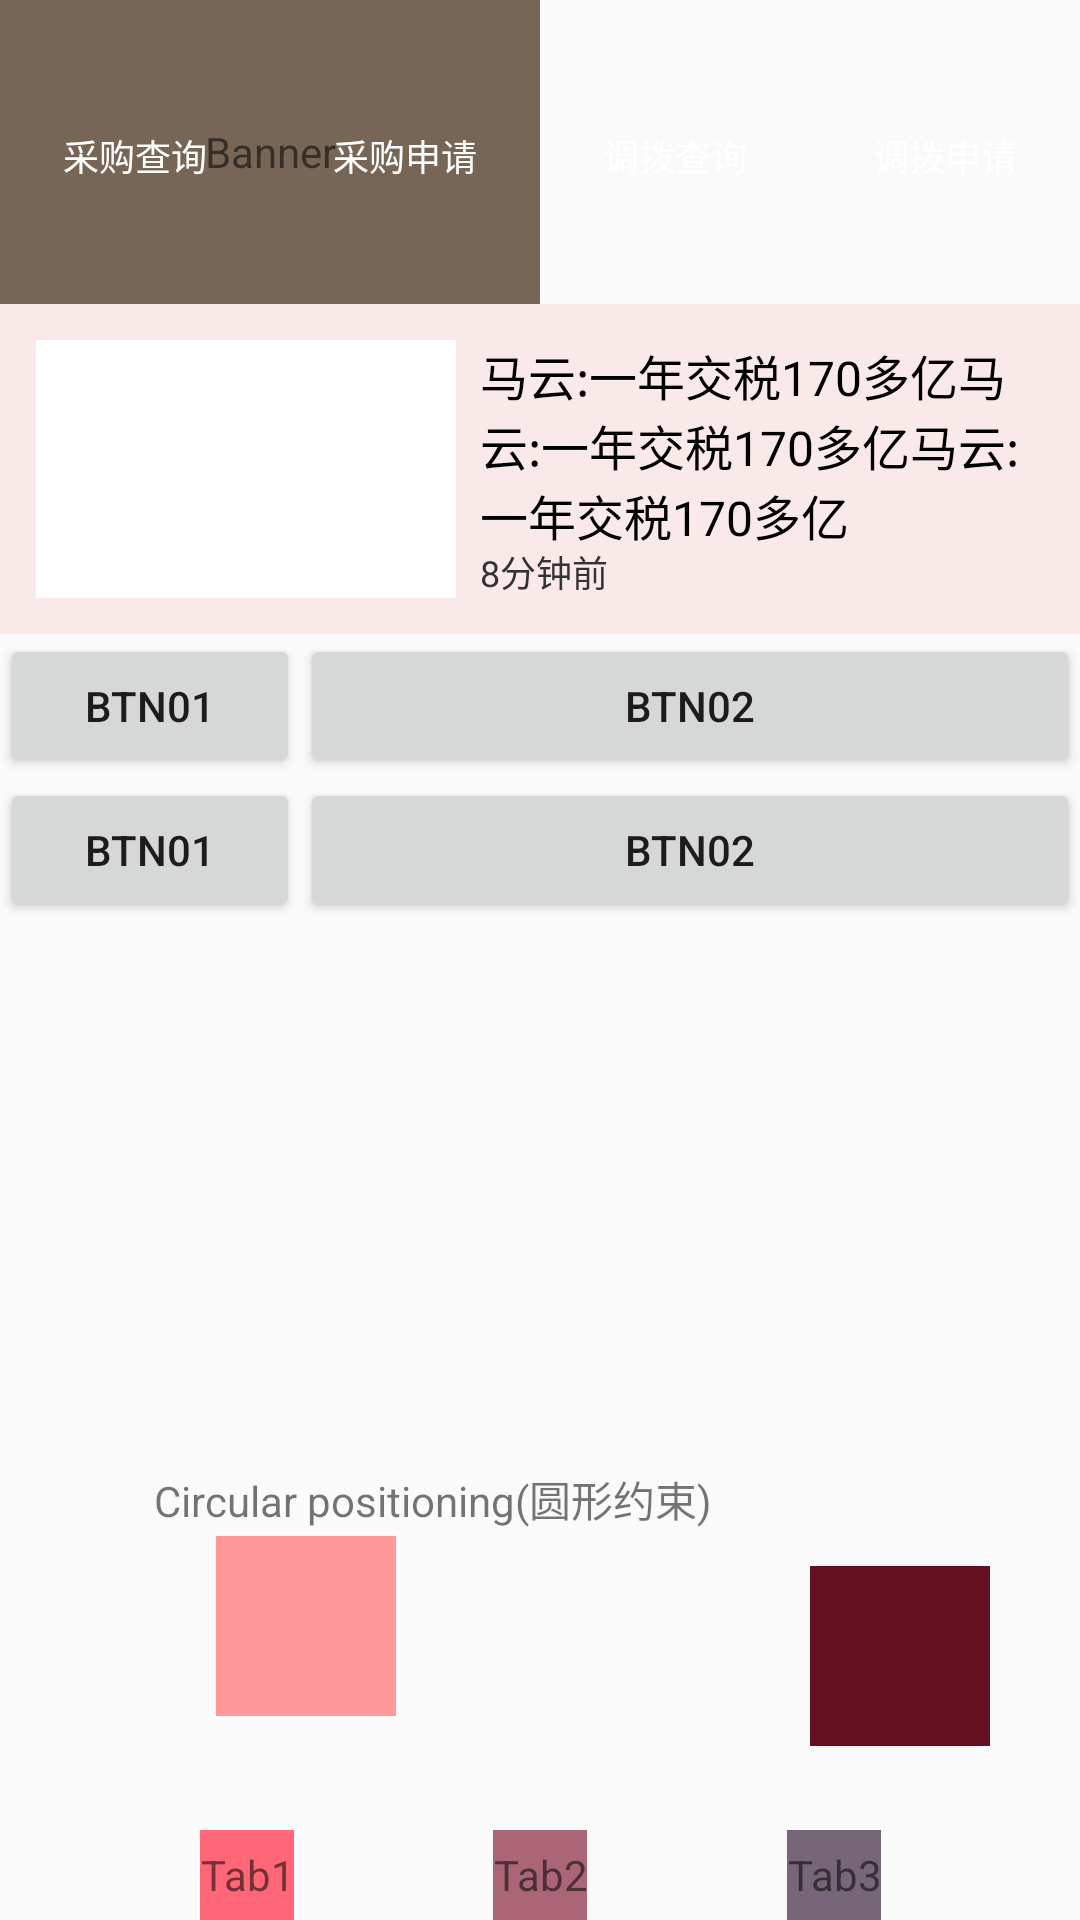

Layout XML and referenced resources for this Android screen:
<!-- AndroidManifest.xml: application theme AppTheme -->
<!-- res/layout/activity_constraint_layout.xml -->
<?xml version="1.0" encoding="utf-8"?>
<android.support.constraint.ConstraintLayout
    xmlns:android="http://schemas.android.com/apk/res/android"
    xmlns:app="http://schemas.android.com/apk/res-auto"
    android:layout_width="match_parent"
    android:layout_height="match_parent">

    <TextView
        android:id="@+id/banner"
        android:layout_width="0dp"
        android:layout_height="0dp"
        android:background="#765"
        android:gravity="center"
        android:text="Banner"
        app:layout_constraintDimensionRatio="H,16:9"
        app:layout_constraintWidth_percent="0.5"
        app:layout_constraintHorizontal_bias="0"
        app:layout_constraintLeft_toLeftOf="parent"
        app:layout_constraintRight_toRightOf="parent"/>

    <android.support.constraint.ConstraintLayout
        android:layout_width="match_parent"
        android:layout_height="wrap_content"
        android:paddingBottom="10dp"
        android:paddingTop="10dp">

        <LinearLayout
            android:id="@+id/ll_purchase_search"
            android:layout_width="0dp"
            android:layout_height="match_parent"
            android:layout_weight="1"
            android:gravity="center"
            android:orientation="vertical"
            app:layout_constraintLeft_toLeftOf="parent"
            app:layout_constraintRight_toLeftOf="@+id/ll_purchase_apply">

            <ImageView
                android:layout_width="30dp"
                android:layout_height="30dp"
                android:src="@mipmap/ic_launcher"/>

            <TextView
                android:layout_width="wrap_content"
                android:layout_height="wrap_content"
                android:layout_marginTop="3dp"
                android:text="采购查询"
                android:textColor="@color/white"
                android:textSize="12dp"/>
        </LinearLayout>

        <LinearLayout
            android:id="@+id/ll_purchase_apply"
            android:layout_width="0dp"
            android:layout_height="match_parent"
            android:layout_weight="1"
            android:gravity="center"
            android:orientation="vertical"
            app:layout_constraintLeft_toRightOf="@id/ll_purchase_search"
            app:layout_constraintRight_toLeftOf="@+id/ll_allot_search">

            <ImageView
                android:layout_width="30dp"
                android:layout_height="30dp"
                android:src="@mipmap/ic_launcher"/>

            <TextView
                android:layout_width="wrap_content"
                android:layout_height="wrap_content"
                android:layout_marginTop="3dp"
                android:text="采购申请"
                android:textColor="@color/white"
                android:textSize="12dp"/>
        </LinearLayout>

        <LinearLayout
            android:id="@+id/ll_allot_search"
            android:layout_width="0dp"
            android:layout_height="match_parent"
            android:layout_weight="1"
            android:gravity="center"
            android:orientation="vertical"
            app:layout_constraintLeft_toRightOf="@id/ll_purchase_apply"
            app:layout_constraintRight_toLeftOf="@+id/ll_allot_apply">

            <ImageView
                android:layout_width="30dp"
                android:layout_height="30dp"
                android:src="@mipmap/ic_launcher"/>

            <TextView
                android:layout_width="wrap_content"
                android:layout_height="wrap_content"
                android:layout_marginTop="3dp"
                android:text="调拨查询"
                android:textColor="@color/white"
                android:textSize="12dp"/>
        </LinearLayout>

        <LinearLayout
            android:id="@+id/ll_allot_apply"
            android:layout_width="0dp"
            android:layout_height="match_parent"
            android:layout_weight="1"
            android:gravity="center"
            android:orientation="vertical"
            app:layout_constraintLeft_toRightOf="@id/ll_allot_search"
            app:layout_constraintRight_toRightOf="parent">

            <ImageView
                android:layout_width="30dp"
                android:layout_height="30dp"
                android:src="@mipmap/ic_launcher"/>

            <TextView
                android:layout_width="wrap_content"
                android:layout_height="wrap_content"
                android:layout_marginTop="3dp"
                android:text="调拨申请"
                android:textColor="@color/white"
                android:textSize="12dp"/>
        </LinearLayout>

    </android.support.constraint.ConstraintLayout>

    <android.support.constraint.ConstraintLayout
        android:id="@+id/cl01"
        android:layout_width="match_parent"
        android:layout_height="wrap_content"
        android:background="#11ff0000"
        android:paddingBottom="12dp"
        app:layout_constraintTop_toBottomOf="@id/banner">

        <TextView
            android:id="@+id/tv1"
            android:layout_width="140dp"
            android:layout_height="86dp"
            android:layout_marginLeft="12dp"
            android:layout_marginTop="12dp"
            android:background="@color/white"
            app:layout_constraintLeft_toLeftOf="parent"
            app:layout_constraintTop_toTopOf="parent"/>

        <TextView
            android:id="@+id/tv2"
            android:layout_width="0dp"
            android:layout_height="wrap_content"
            android:layout_marginLeft="8dp"
            android:layout_marginRight="12dp"
            android:text="马云:一年交税170多亿马云:一年交税170多亿马云:一年交税170多亿"
            android:textColor="#000000"
            android:textSize="16dp"
            app:layout_constraintLeft_toRightOf="@id/tv1"
            app:layout_constraintRight_toRightOf="parent"
            app:layout_constraintTop_toTopOf="@id/tv1"/>

        <TextView
            android:layout_width="wrap_content"
            android:layout_height="wrap_content"
            android:layout_marginLeft="8dp"
            android:layout_marginTop="12dp"
            android:text="8分钟前"
            android:textColor="#333"
            android:textSize="12dp"
            app:layout_constraintBottom_toBottomOf="@id/tv1"
            app:layout_constraintLeft_toRightOf="@id/tv1"/>
    </android.support.constraint.ConstraintLayout>

    <RelativeLayout
        android:id="@+id/rl01"
        android:layout_width="match_parent"
        android:layout_height="wrap_content"
        app:layout_constraintTop_toBottomOf="@id/cl01">

        <Button
            android:id="@+id/id_btn01"
            android:layout_width="100dp"
            android:layout_height="wrap_content"
            android:text="Btn01"/>

        <Button
            android:layout_width="wrap_content"
            android:layout_height="wrap_content"
            android:layout_alignParentRight="true"
            android:layout_toRightOf="@id/id_btn01"
            android:text="Btn02"/>
    </RelativeLayout>

    <android.support.constraint.ConstraintLayout
        android:layout_width="match_parent"
        android:layout_height="wrap_content"
        app:layout_constraintTop_toBottomOf="@id/rl01">

        <Button
            android:id="@+id/btn11"
            android:layout_width="100dp"
            android:layout_height="wrap_content"
            android:text="Btn01"/>

        <Button
            android:layout_width="0dp"
            android:layout_height="wrap_content"
            android:text="Btn02"
            app:layout_constraintLeft_toRightOf="@id/btn11"
            app:layout_constraintRight_toRightOf="parent"/>
    </android.support.constraint.ConstraintLayout>

    <TextView
        android:id="@+id/tab1"
        android:layout_width="wrap_content"
        android:layout_height="30dp"
        android:background="#f67"
        android:gravity="center"
        android:text="Tab1"
        app:layout_constraintBottom_toBottomOf="parent"
        app:layout_constraintHorizontal_chainStyle="spread"
        app:layout_constraintHorizontal_weight="2"
        app:layout_constraintLeft_toLeftOf="parent"
        app:layout_constraintRight_toLeftOf="@id/tab2"
    />

    <TextView
        android:id="@+id/tab2"
        android:layout_width="wrap_content"
        android:layout_height="30dp"
        android:background="#A67"
        android:gravity="center"
        android:text="Tab2"
        app:layout_constraintBottom_toBottomOf="parent"
        app:layout_constraintHorizontal_chainStyle="spread"
        app:layout_constraintHorizontal_weight="1"
        app:layout_constraintLeft_toRightOf="@id/tab1"
        app:layout_constraintRight_toLeftOf="@id/tab3"
    />

    <TextView
        android:id="@+id/tab3"
        android:layout_width="wrap_content"
        android:layout_height="30dp"
        android:background="#767"
        android:gravity="center"
        android:text="Tab3"
        app:layout_constraintBottom_toBottomOf="parent"
        app:layout_constraintHorizontal_chainStyle="spread"
        app:layout_constraintHorizontal_weight="1"
        app:layout_constraintLeft_toRightOf="@id/tab2"
        app:layout_constraintRight_toRightOf="parent"/>

    <TextView
        android:layout_width="60dp"
        android:layout_height="60dp"
        android:background="#612"
        app:layout_constraintBottom_toBottomOf="parent"
        app:layout_constraintHorizontal_bias="0.9"
        app:layout_constraintLeft_toLeftOf="parent"
        app:layout_constraintRight_toRightOf="parent"
        app:layout_constraintTop_toTopOf="parent"
        app:layout_constraintVertical_bias="0.9"/>

    <android.support.constraint.Guideline
        android:id="@+id/guideline_h"
        android:layout_width="wrap_content"
        android:layout_height="wrap_content"
        android:orientation="horizontal"
        app:layout_constraintGuide_percent="0.8"/>

    <android.support.constraint.Guideline
        android:id="@+id/guideline_w"
        android:layout_width="wrap_content"
        android:layout_height="wrap_content"
        android:orientation="vertical"
        app:layout_constraintGuide_percent="0.2"/>

    <TextView
        android:id="@+id/tv_guideline_left"
        android:layout_width="60dp"
        android:layout_height="60dp"
        android:background="#F99"
        app:layout_constraintLeft_toRightOf="@id/guideline_w"
        app:layout_constraintTop_toBottomOf="@id/guideline_h"/>

    <TextView
        android:layout_width="wrap_content"
        android:layout_height="wrap_content"
        android:text="Circular positioning(圆形约束)"
        app:layout_constraintCircle="@id/tv_guideline_left"
        app:layout_constraintCircleAngle="45"
        app:layout_constraintCircleRadius="60dp"/>


</android.support.constraint.ConstraintLayout>
<!-- resources referenced by this layout -->
<resources>
  <color name="white">#ffffff</color>
  <style name="AppTheme" parent="Theme.AppCompat.Light.NoActionBar">
          
          <item name="colorPrimary">@color/colorPrimary</item>
          <item name="colorPrimaryDark">@color/colorPrimaryDark</item>
          <item name="colorAccent">@color/colorAccent</item>
      </style>
  <color name="colorPrimary">#3F51B5</color>
  <color name="colorPrimaryDark">#303F9F</color>
  <color name="colorAccent">#FF4081</color>
</resources>
